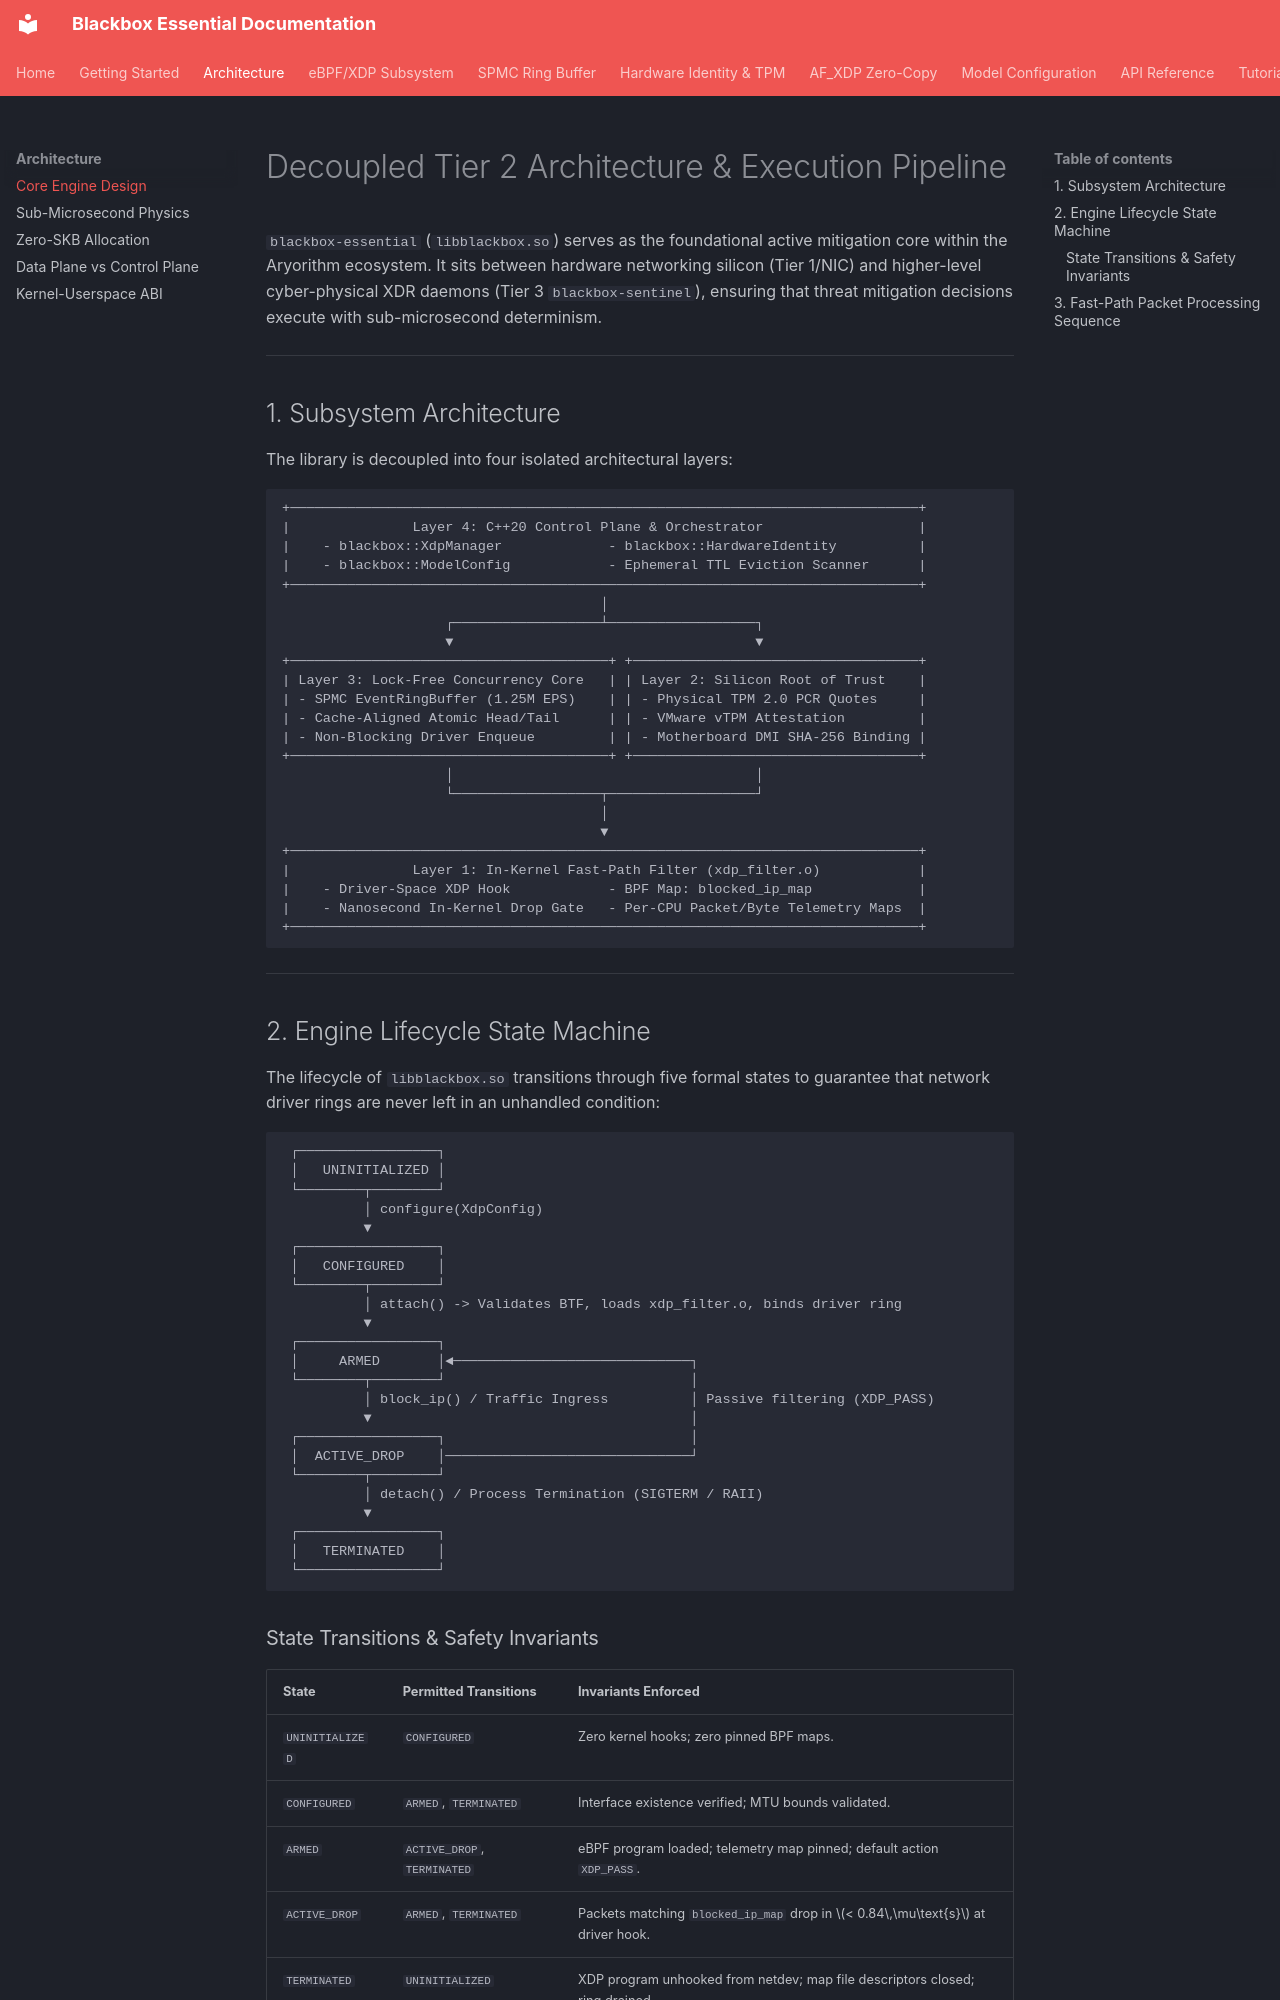

repository: kamisaberi/blackbox-essential · page: architecture/core-engine-design/index.html · generator: mkdocs

# Decoupled Tier 2 Architecture & Execution Pipeline

`blackbox-essential` (`libblackbox.so`) serves as the foundational active mitigation core within the Aryorithm ecosystem. It sits between hardware networking silicon (Tier 1/NIC) and higher-level cyber-physical XDR daemons (Tier 3 `blackbox-sentinel`), ensuring that threat mitigation decisions execute with sub-microsecond determinism.

---

## 1. Subsystem Architecture

The library is decoupled into four isolated architectural layers:

```text
+─────────────────────────────────────────────────────────────────────────────+
|               Layer 4: C++20 Control Plane & Orchestrator                   |
|    - blackbox::XdpManager             - blackbox::HardwareIdentity          |
|    - blackbox::ModelConfig            - Ephemeral TTL Eviction Scanner      |
+─────────────────────────────────────────────────────────────────────────────+
                                       │
                    ┌──────────────────┴──────────────────┐
                    ▼                                     ▼
+───────────────────────────────────────+ +───────────────────────────────────+
| Layer 3: Lock-Free Concurrency Core   | | Layer 2: Silicon Root of Trust    |
| - SPMC EventRingBuffer (1.25M EPS)    | | - Physical TPM 2.0 PCR Quotes     |
| - Cache-Aligned Atomic Head/Tail      | | - VMware vTPM Attestation         |
| - Non-Blocking Driver Enqueue         | | - Motherboard DMI SHA-256 Binding |
+───────────────────────────────────────+ +───────────────────────────────────+
                    │                                     │
                    └──────────────────┬──────────────────┘
                                       │
                                       ▼
+─────────────────────────────────────────────────────────────────────────────+
|               Layer 1: In-Kernel Fast-Path Filter (xdp_filter.o)            |
|    - Driver-Space XDP Hook            - BPF Map: blocked_ip_map             |
|    - Nanosecond In-Kernel Drop Gate   - Per-CPU Packet/Byte Telemetry Maps  |
+─────────────────────────────────────────────────────────────────────────────+
```

---

## 2. Engine Lifecycle State Machine

The lifecycle of `libblackbox.so` transitions through five formal states to guarantee that network driver rings are never left in an unhandled condition:

```text
 ┌─────────────────┐
 │   UNINITIALIZED │
 └────────┬────────┘
          │ configure(XdpConfig)
          ▼
 ┌─────────────────┐
 │   CONFIGURED    │
 └────────┬────────┘
          │ attach() -> Validates BTF, loads xdp_filter.o, binds driver ring
          ▼
 ┌─────────────────┐
 │     ARMED       │◄─────────────────────────────┐
 └────────┬────────┘                              │
          │ block_ip() / Traffic Ingress          │ Passive filtering (XDP_PASS)
          ▼                                       │
 ┌─────────────────┐                              │
 │  ACTIVE_DROP    │──────────────────────────────┘
 └────────┬────────┘
          │ detach() / Process Termination (SIGTERM / RAII)
          ▼
 ┌─────────────────┐
 │   TERMINATED    │
 └─────────────────┘
```
